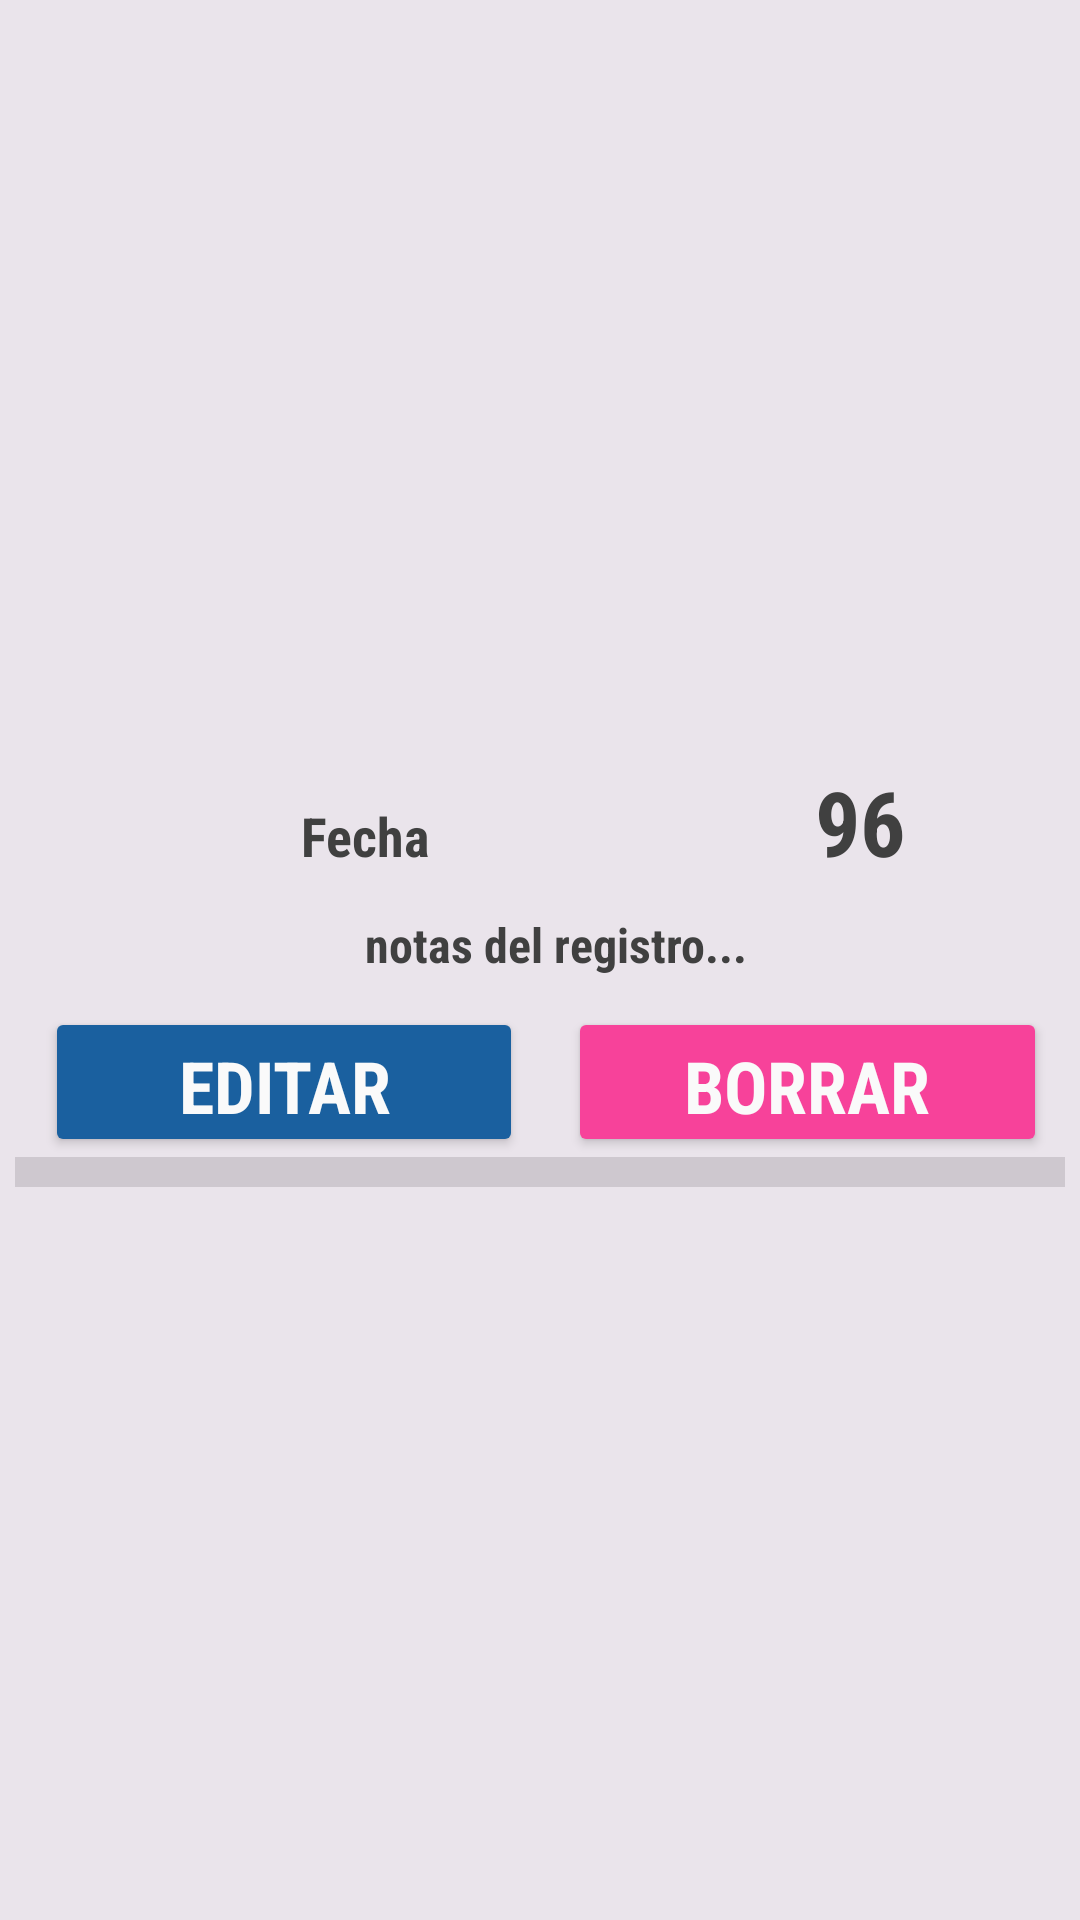

Write the Android layout XML for this screen, with the resource values it uses.
<!-- AndroidManifest.xml: application theme Theme.One_drop_cruds -->
<!-- res/layout/recicler_view_reg_weight.xml -->
<?xml version="1.0" encoding="utf-8"?>
<LinearLayout xmlns:android="http://schemas.android.com/apk/res/android"
    android:layout_width="match_parent"
    android:layout_height="wrap_content"
    android:orientation="vertical"
    android:gravity="center">

    <LinearLayout
        android:layout_width="match_parent"
        android:layout_height="match_parent"
        android:background="@color/background_grey"
        android:dividerPadding="10sp"
        android:gravity="center"
        android:orientation="vertical"
        android:outlineAmbientShadowColor="#FFFFFFFF"
        android:padding="5dp"
        android:showDividers="end">

        <LinearLayout
            android:layout_width="match_parent"
            android:layout_height="60dp"
            android:orientation="horizontal"
            android:outlineAmbientShadowColor="#E81212">

            <TextView
                android:id="@+id/recycler_reg_weight_date"
                android:layout_width="0dp"
                android:layout_height="50dp"
                android:layout_weight="2"
                android:fontFamily="sans-serif-condensed"
                android:gravity="center"
                android:text="Fecha"
                android:textAlignment="center"
                android:textColor="@color/blackonedrop"
                android:textSize="18dp"
                android:textStyle="bold" />

            <TextView
                android:id="@+id/recycler_reg_weight_value"
                android:layout_width="0dp"
                android:layout_height="match_parent"
                android:layout_weight="1"
                android:fontFamily="sans-serif-condensed"
                android:gravity="center"
                android:textColor="@color/blackonedrop"
                android:textStyle="bold"
                android:paddingEnd="20dp"
                android:text="96"
                android:textAlignment="center"
                android:textSize="30sp" />

        </LinearLayout>

        <TextView
            android:id="@+id/recycler_reg_weight_note"
            android:layout_width="match_parent"
            android:layout_height="wrap_content"
            android:fontFamily="sans-serif-condensed"
            android:gravity="center"
            android:textColor="@color/blackonedrop"
            android:textStyle="bold"
            android:paddingStart="10dp"
            android:paddingBottom="10dp"
            android:text="notas del registro..."
            android:textSize="16dp" />

        <LinearLayout
            android:layout_width="match_parent"
            android:layout_height="wrap_content"
            android:layout_gravity="start"
            android:orientation="horizontal"
            android:paddingEnd="1dp">

            <Button
                android:id="@+id/recycler_btn_edit_reg_weight"
                android:layout_width="0dp"
                android:layout_height="50dp"
                android:layout_gravity="clip_horizontal"
                android:layout_marginStart="10dp"
                android:layout_marginEnd="5dp"
                android:layout_weight="1"
                android:textColor="@color/white"
                android:backgroundTint="@color/blueonedrop"
                android:fontFamily="sans-serif-condensed"
                android:text="Editar"
                android:textSize="24dp"
                android:textStyle="bold" />

            <Button
                android:id="@+id/recycler_btn_delete_reg_weight"
                android:layout_width="0dp"
                android:layout_height="50dp"
                android:layout_marginStart="10dp"
                android:layout_marginEnd="5dp"
                android:layout_weight="1"
                android:backgroundTint="@color/pinkonedrop"
                android:fontFamily="sans-serif-condensed"
                android:text="Borrar"
                android:textSize="24dp"
                android:textColor="@color/white"
                android:textStyle="bold" />

        </LinearLayout>

        <View
            android:id="@+id/divider"
            android:layout_width="match_parent"
            android:layout_height="10dp"
            android:background="?android:attr/listDivider" />

    </LinearLayout>

</LinearLayout>
<!-- resources referenced by this layout -->
<resources>
  <color name="background_grey">#14000000</color>
  <color name="blackonedrop">#404040</color>
  <color name="blueonedrop">#1A609F</color>
  <color name="pinkonedrop">#F7429A</color>
  <color name="white">#FAFAFA</color>
  <style name="Theme.One_drop_cruds" parent="Base.Theme.One_drop_cruds" />
  <style name="Base.Theme.One_drop_cruds" parent="Theme.Material3.DayNight.NoActionBar">
          
          
          <item name="colorPrimaryDark" type="color">#F7429A</item>
      </style>
</resources>
